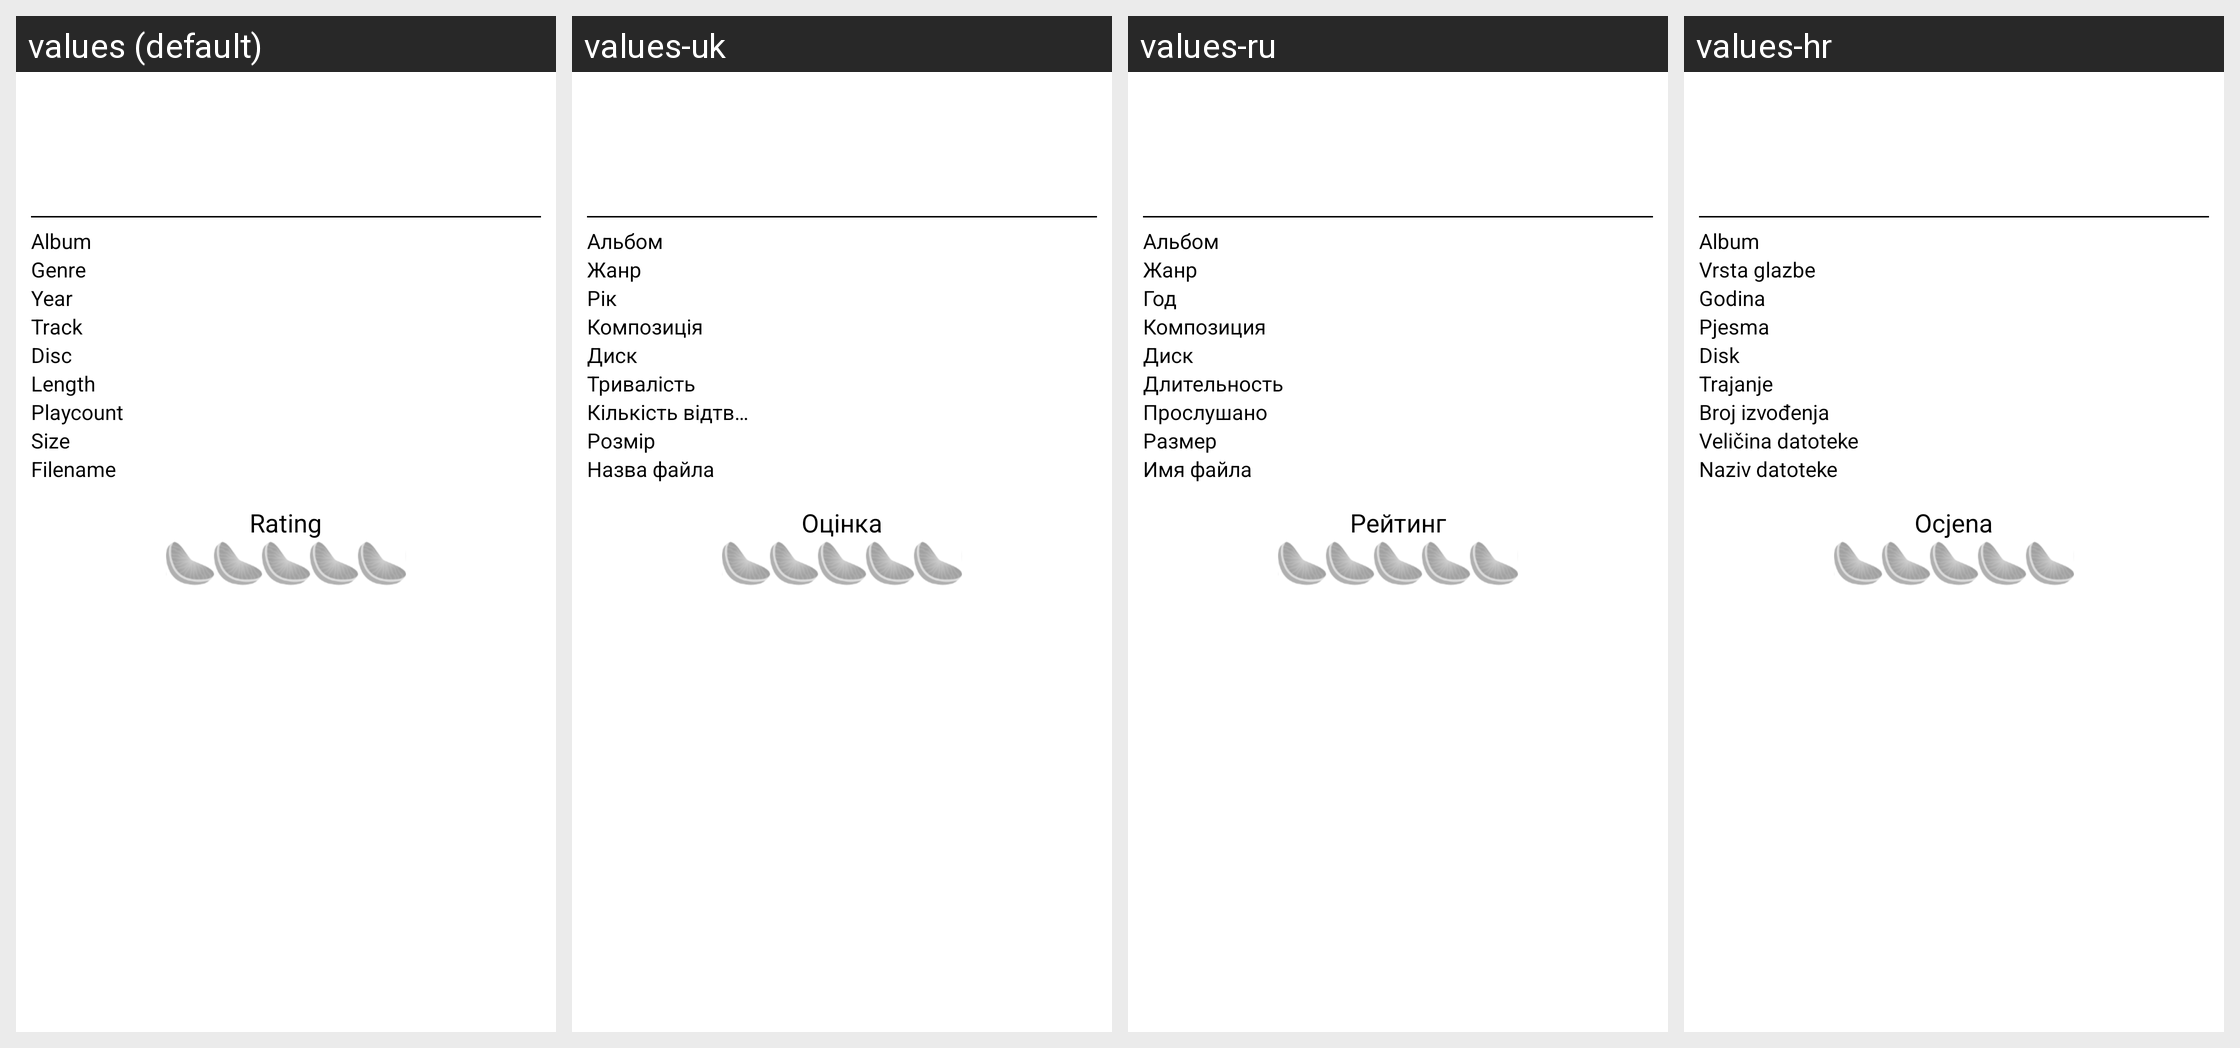

Locale-by-locale string values for the Android screen shown in this grid:
Android screen res/layout/player_songdetail_page.xml rendered under 4 locales, left to right: values (default), values-uk, values-ru, values-hr. Device: Nexus 5 (rendered at 1080×1920; each locale shown at half size, 540×960, under a caption strip naming it); theme Theme.MaterialComponents.DayNight.NoActionBar.
Other locales in the repository, not shown: values-cs, values-de, values-es, values-et, values-fi, values-fr, values-it, values-ka, values-ko, values-my, values-nl, values-pl, values-pt, values-tr, values-uz.
Strings drawn on this screen, with the default value and each locale's value (text and hints the layout hard-codes, and strings that could not be matched under every locale, appear in the picture but are not listed):

song_info_album
  values: Album
  values-uk: Альбом
  values-ru: Альбом
  values-hr: Album

song_info_genre
  values: Genre
  values-uk: Жанр
  values-ru: Жанр
  values-hr: Vrsta glazbe

song_info_year
  values: Year
  values-uk: Рік
  values-ru: Год
  values-hr: Godina

song_info_track
  values: Track
  values-uk: Композиція
  values-ru: Композиция
  values-hr: Pjesma

song_info_disc
  values: Disc
  values-uk: Диск
  values-ru: Диск
  values-hr: Disk

song_info_length
  values: Length
  values-uk: Тривалість
  values-ru: Длительность
  values-hr: Trajanje

song_info_playcount
  values: Playcount
  values-uk: Кількість відтворень
  values-ru: Прослушано
  values-hr: Broj izvođenja

song_info_size
  values: Size
  values-uk: Розмір
  values-ru: Размер
  values-hr: Veličina datoteke

song_info_filename
  values: Filename
  values-uk: Назва файла
  values-ru: Имя файла
  values-hr: Naziv datoteke

song_info_rating
  values: Rating
  values-uk: Оцінка
  values-ru: Рейтинг
  values-hr: Ocjena
